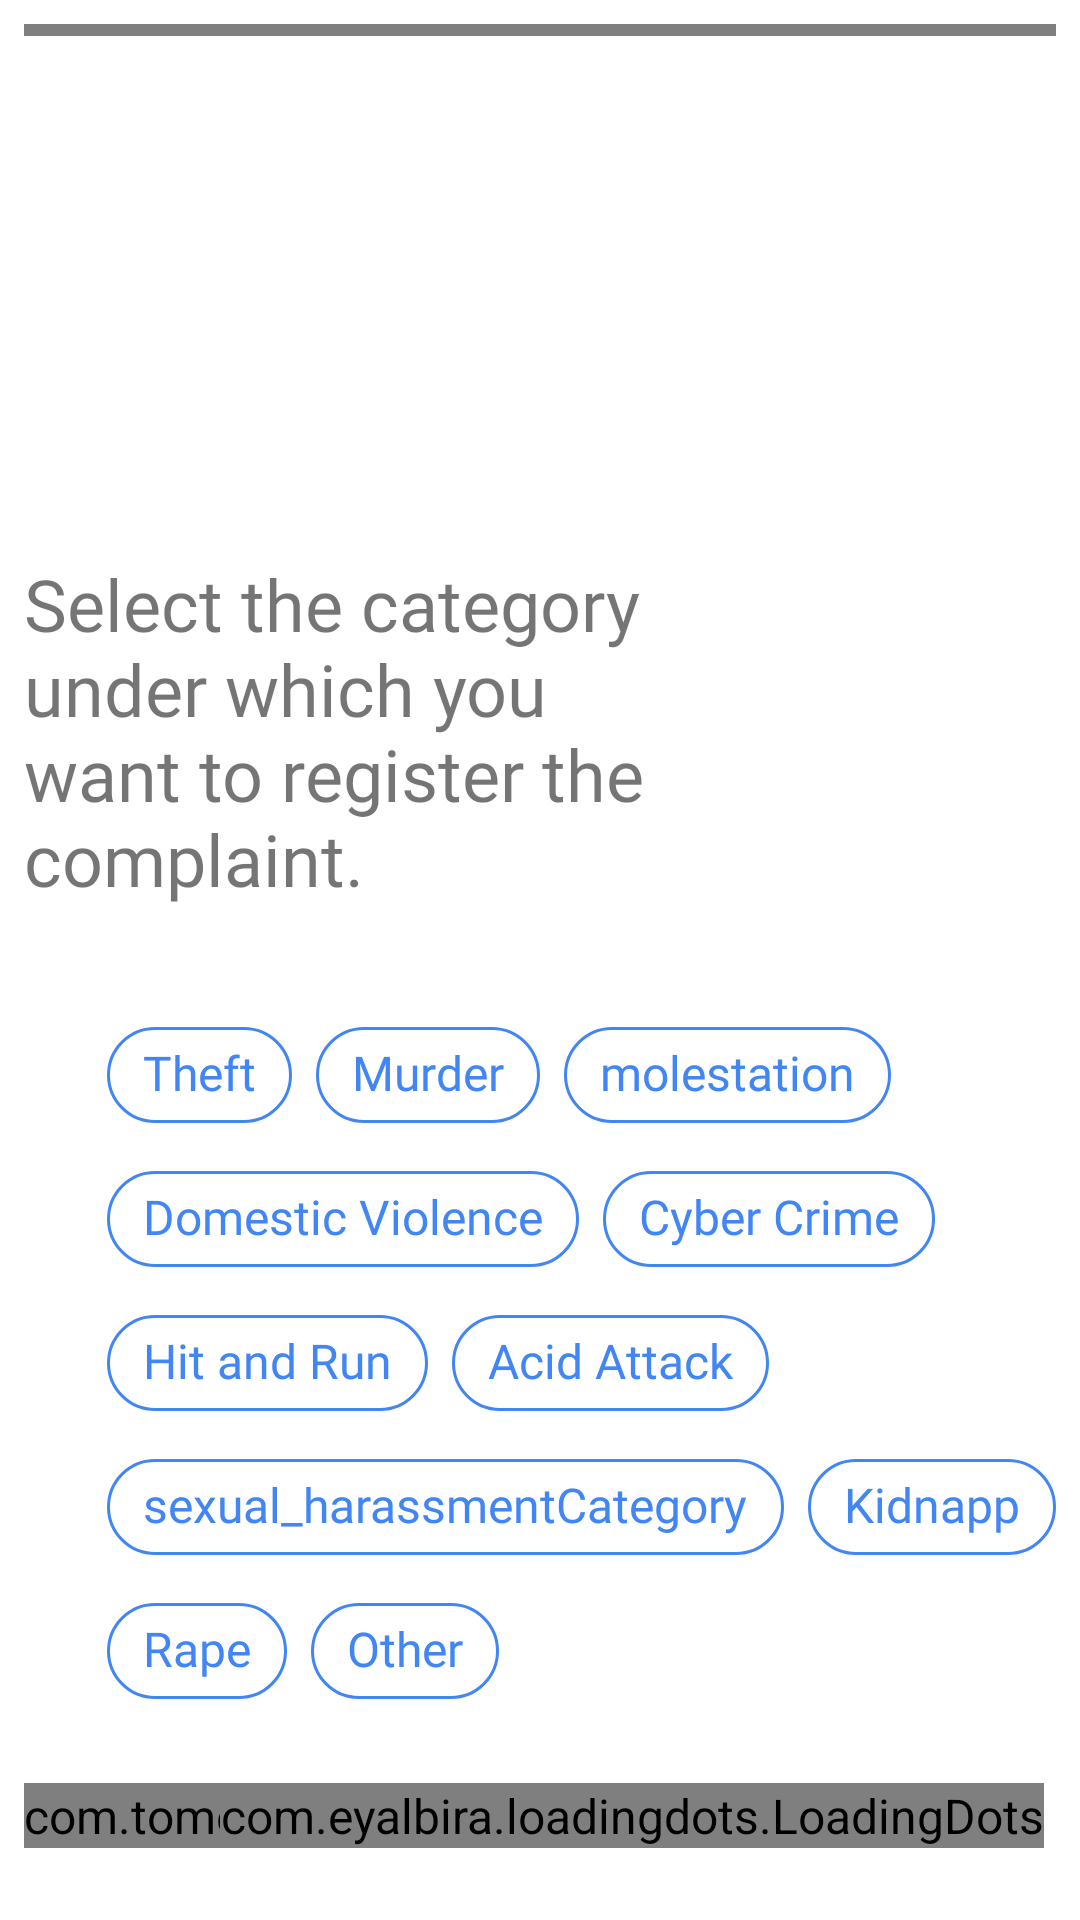

Android layout source for this screen:
<!-- AndroidManifest.xml: application theme AppTheme -->
<!-- res/layout/activity_crime_report.xml -->
<?xml version="1.0" encoding="utf-8"?>
<ScrollView
    xmlns:android="http://schemas.android.com/apk/res/android"
    android:layout_width="match_parent"
    android:layout_height="match_parent"
    android:fillViewport="true"
    android:background="#fff">


    <RelativeLayout
        xmlns:android="http://schemas.android.com/apk/res/android"
        xmlns:app="http://schemas.android.com/apk/res-auto"
        xmlns:tools="http://schemas.android.com/tools"
        android:layout_width="match_parent"
        android:layout_height="match_parent"
        android:padding="8dp"
        tools:context=".ui.chat.MainActivity">

        <ImageView
            android:layout_marginLeft="4dp"
            android:layout_marginBottom="16dp"
            xmlns:app="http://schemas.android.com/apk/res-auto"
            android:layout_width="80dp"
            android:layout_above="@+id/txtCrimeCategory"
            android:layout_height="80dp"
            android:id="@+id/botLogo"
            />

        <TextView
           android:layout_width="250dp"
           android:layout_height="wrap_content"
           android:text="@string/crimeCategoryTextChat"
           android:id="@+id/txtCrimeCategory"
           android:textSize="24sp"
           android:layout_marginBottom="32dp"
           android:layout_above="@id/chipGroupCrime"/>


        <com.google.android.material.chip.ChipGroup
            android:layout_marginBottom="16dp"
            android:layout_above="@+id/dots"
            android:layout_width="wrap_content"
            android:layout_height="wrap_content"
            android:id="@+id/chipGroupCrime"
            android:background="#fff"
            app:singleLine="false"
            app:singleSelection="true"
            android:layout_alignParentRight="true"
            app:chipBackgroundColor="#fff"
            app:chipStrokeWidth="1dp"
            app:chipStrokeColor="@color/colorAccent"

            >
            <com.google.android.material.chip.Chip
                android:layout_width="wrap_content"
                android:layout_height="wrap_content"
                android:id="@+id/chipRed"
                android:text="@string/theftCategory"
                style="@style/Widget.MaterialComponents.Chip.Choice"
                app:chipBackgroundColor="#fff"
                app:chipStrokeWidth="1dp"
                android:textColor="@color/colorPrimary"
                app:chipStrokeColor="@color/colorPrimary"
                android:textAppearance="@style/chipTextAppearance"
                />
            <com.google.android.material.chip.Chip
                android:layout_width="wrap_content"
                android:layout_height="wrap_content"
                android:id="@+id/chipGreen"
                android:text="@string/murderCategory"
                style="@style/Widget.MaterialComponents.Chip.Choice"
                app:chipBackgroundColor="#fff"
                app:chipStrokeWidth="1dp"
                android:textColor="@color/colorPrimary"
                app:chipStrokeColor="@color/colorPrimary"
                android:textAppearance="@style/chipTextAppearance"
                />
            <com.google.android.material.chip.Chip
                android:layout_width="wrap_content"
                android:layout_height="wrap_content"
                android:id="@+id/chipBlue"
                android:text="@string/molestationCategory"
                style="@style/Widget.MaterialComponents.Chip.Choice"
                app:chipBackgroundColor="#fff"
                app:chipStrokeWidth="1dp"
                android:textColor="@color/colorPrimary"
                app:chipStrokeColor="@color/colorPrimary"
                android:textAppearance="@style/chipTextAppearance"
                />
            <com.google.android.material.chip.Chip
                android:layout_width="wrap_content"
                android:layout_height="wrap_content"
                android:id="@+id/chipYellow"
                android:text="@string/domestic_violenceCategory"
                style="@style/Widget.MaterialComponents.Chip.Choice"
                app:chipBackgroundColor="#fff"
                app:chipStrokeWidth="1dp"
                android:textColor="@color/colorPrimary"
                app:chipStrokeColor="@color/colorPrimary"
                android:textAppearance="@style/chipTextAppearance"
                />
            <com.google.android.material.chip.Chip
                android:layout_width="wrap_content"
                android:layout_height="wrap_content"
                android:id="@+id/chipPink"
                android:text="@string/cyber_crimeCategory"
                style="@style/Widget.MaterialComponents.Chip.Choice"
                app:chipBackgroundColor="#fff"
                app:chipStrokeWidth="1dp"
                android:textColor="@color/colorPrimary"
                app:chipStrokeColor="@color/colorPrimary"
                android:layout_marginBottom="32dp"
                android:textAppearance="@style/chipTextAppearance"
                />


            <com.google.android.material.chip.Chip
                android:layout_width="wrap_content"
                android:layout_height="wrap_content"
                android:id="@+id/chip1"
                android:text="@string/hit_and_runCategory"
                style="@style/Widget.MaterialComponents.Chip.Choice"
                app:chipBackgroundColor="#fff"
                app:chipStrokeWidth="1dp"
                android:textColor="@color/colorPrimary"
                app:chipStrokeColor="@color/colorPrimary"
                android:layout_marginBottom="32dp"
                android:textAppearance="@style/chipTextAppearance"
                />

            <com.google.android.material.chip.Chip
                android:layout_width="wrap_content"
                android:layout_height="wrap_content"
                android:id="@+id/chip2"
                android:text="@string/acid_attackCategory"
                style="@style/Widget.MaterialComponents.Chip.Choice"
                app:chipBackgroundColor="#fff"
                app:chipStrokeWidth="1dp"
                android:textColor="@color/colorPrimary"
                app:chipStrokeColor="@color/colorPrimary"
                android:layout_marginBottom="32dp"
                android:textAppearance="@style/chipTextAppearance"
                />

            <com.google.android.material.chip.Chip
                android:layout_width="wrap_content"
                android:layout_height="wrap_content"
                android:id="@+id/chip3"
                android:text="@string/sexual_harassmentCategory"
                style="@style/Widget.MaterialComponents.Chip.Choice"
                app:chipBackgroundColor="#fff"
                app:chipStrokeWidth="1dp"
                android:textColor="@color/colorPrimary"
                app:chipStrokeColor="@color/colorPrimary"
                android:layout_marginBottom="32dp"
                android:textAppearance="@style/chipTextAppearance"
                />

            <com.google.android.material.chip.Chip
                android:layout_width="wrap_content"
                android:layout_height="wrap_content"
                android:id="@+id/chip4"
                android:text="@string/kidnappCategory"
                style="@style/Widget.MaterialComponents.Chip.Choice"
                app:chipBackgroundColor="#fff"
                app:chipStrokeWidth="1dp"
                android:textColor="@color/colorPrimary"
                app:chipStrokeColor="@color/colorPrimary"
                android:layout_marginBottom="32dp"
                android:textAppearance="@style/chipTextAppearance"
                />

            <com.google.android.material.chip.Chip
                android:layout_width="wrap_content"
                android:layout_height="wrap_content"
                android:id="@+id/chip5"
                android:text="@string/rapeCategory"
                style="@style/Widget.MaterialComponents.Chip.Choice"
                app:chipBackgroundColor="#fff"
                app:chipStrokeWidth="1dp"
                android:textColor="@color/colorPrimary"
                app:chipStrokeColor="@color/colorPrimary"
                android:layout_marginBottom="32dp"
                android:textAppearance="@style/chipTextAppearance"
                />
            <com.google.android.material.chip.Chip
                android:layout_width="wrap_content"
                android:layout_height="wrap_content"
                android:id="@+id/chipGold"
                android:text="@string/otherGenderChatBtn"
                style="@style/Widget.MaterialComponents.Chip.Choice"
                app:chipBackgroundColor="#fff"
                app:chipStrokeWidth="1dp"
                android:textColor="@color/colorPrimary"
                app:chipStrokeColor="@color/colorPrimary"
                android:layout_marginBottom="32dp"
                android:textAppearance="@style/chipTextAppearance"
                />


        </com.google.android.material.chip.ChipGroup>


        <com.tomer.fadingtextview.FadingTextView
            android:layout_width="wrap_content"
            android:layout_height="wrap_content"
            app:texts="@array/Fade_In"
            app:timeout="500"
            android:layout_marginBottom="16dp"
            android:layout_alignParentBottom="true"
            android:textSize="12sp"
            android:textColor="#000"
            android:id="@+id/txtlogo"
            />


        <com.sasank.roundedhorizontalprogress.RoundedHorizontalProgressBar
            android:id="@+id/progress_bar_category"
            style="?android:attr/progressBarStyleHorizontal"
            android:layout_width="match_parent"
            android:layout_height="4dp"
            android:indeterminate="false"
            android:maxHeight="4dp"
            android:minHeight="4dp"
            app:backgroundColor="#fff"
            app:progressColor="@color/colorAccent"
            android:layout_alignParentTop="true"/>

        <com.eyalbira.loadingdots.LoadingDots
            android:id="@+id/dots"
            android:layout_marginBottom="16dp"
            android:layout_marginTop="4dp"
            android:layout_width="wrap_content"
            android:layout_height="wrap_content"
            android:layout_alignParentRight="true"
            android:layout_marginRight="4dp"
            app:LoadingDots_dots_color="@color/colorPrimary"
            app:LoadingDots_auto_play="true"
            app:LoadingDots_dots_count="4"
            app:LoadingDots_loop_duration="800"
            app:LoadingDots_loop_start_delay="100"
            app:LoadingDots_jump_duration="200"
            app:LoadingDots_jump_height="4dp"
            app:LoadingDots_dots_size="2dp"
            android:layout_alignParentBottom="true"
            />



    </RelativeLayout>
</ScrollView>
<!-- resources referenced by this layout -->
<resources>
  <string-array name="Fade_In">
          <item>CopsBot</item>
          <item>At your Service</item>
      </string-array>
  <color name="colorAccent">#4285F4</color>
  <color name="colorPrimary">#4285F4</color>
  <string name="acid_attackCategory">Acid Attack</string>
  <string name="crimeCategoryTextChat">Select the category under which you want to register the complaint.</string>
  <string name="cyber_crimeCategory">Cyber Crime</string>
  <string name="domestic_violenceCategory">Domestic Violence</string>
  <string name="hit_and_runCategory">Hit and Run</string>
  <string name="kidnappCategory">Kidnapp</string>
  <string name="molestationCategory">molestation</string>
  <string name="murderCategory">Murder</string>
  <string name="otherGenderChatBtn">Other</string>
  <string name="rapeCategory">Rape</string>
  <string name="sexual_harassmentCategory">sexual_harassmentCategory</string>
  <string name="theftCategory">Theft</string>
  <style name="chipTextAppearance" parent="TextAppearance.MaterialComponents.Chip">
          <item name="android:fontFamily">@font/oswaldlight</item>
          <item name="android:textColor">#000</item>
      </style>
  <style name="AppTheme" parent="Theme.MaterialComponents.Light.NoActionBar">
          
          <item name="colorPrimary">@color/colorPrimary</item>
          <item name="colorPrimaryDark">@color/colorPrimaryDark</item>
          <item name="colorAccent">@color/colorAccent</item>
          <item name="fontFamily">@font/oswaldlight</item>
          <item name="android:textSize">16sp</item>
      </style>
  <color name="colorPrimaryDark">#3700B3</color>
</resources>
